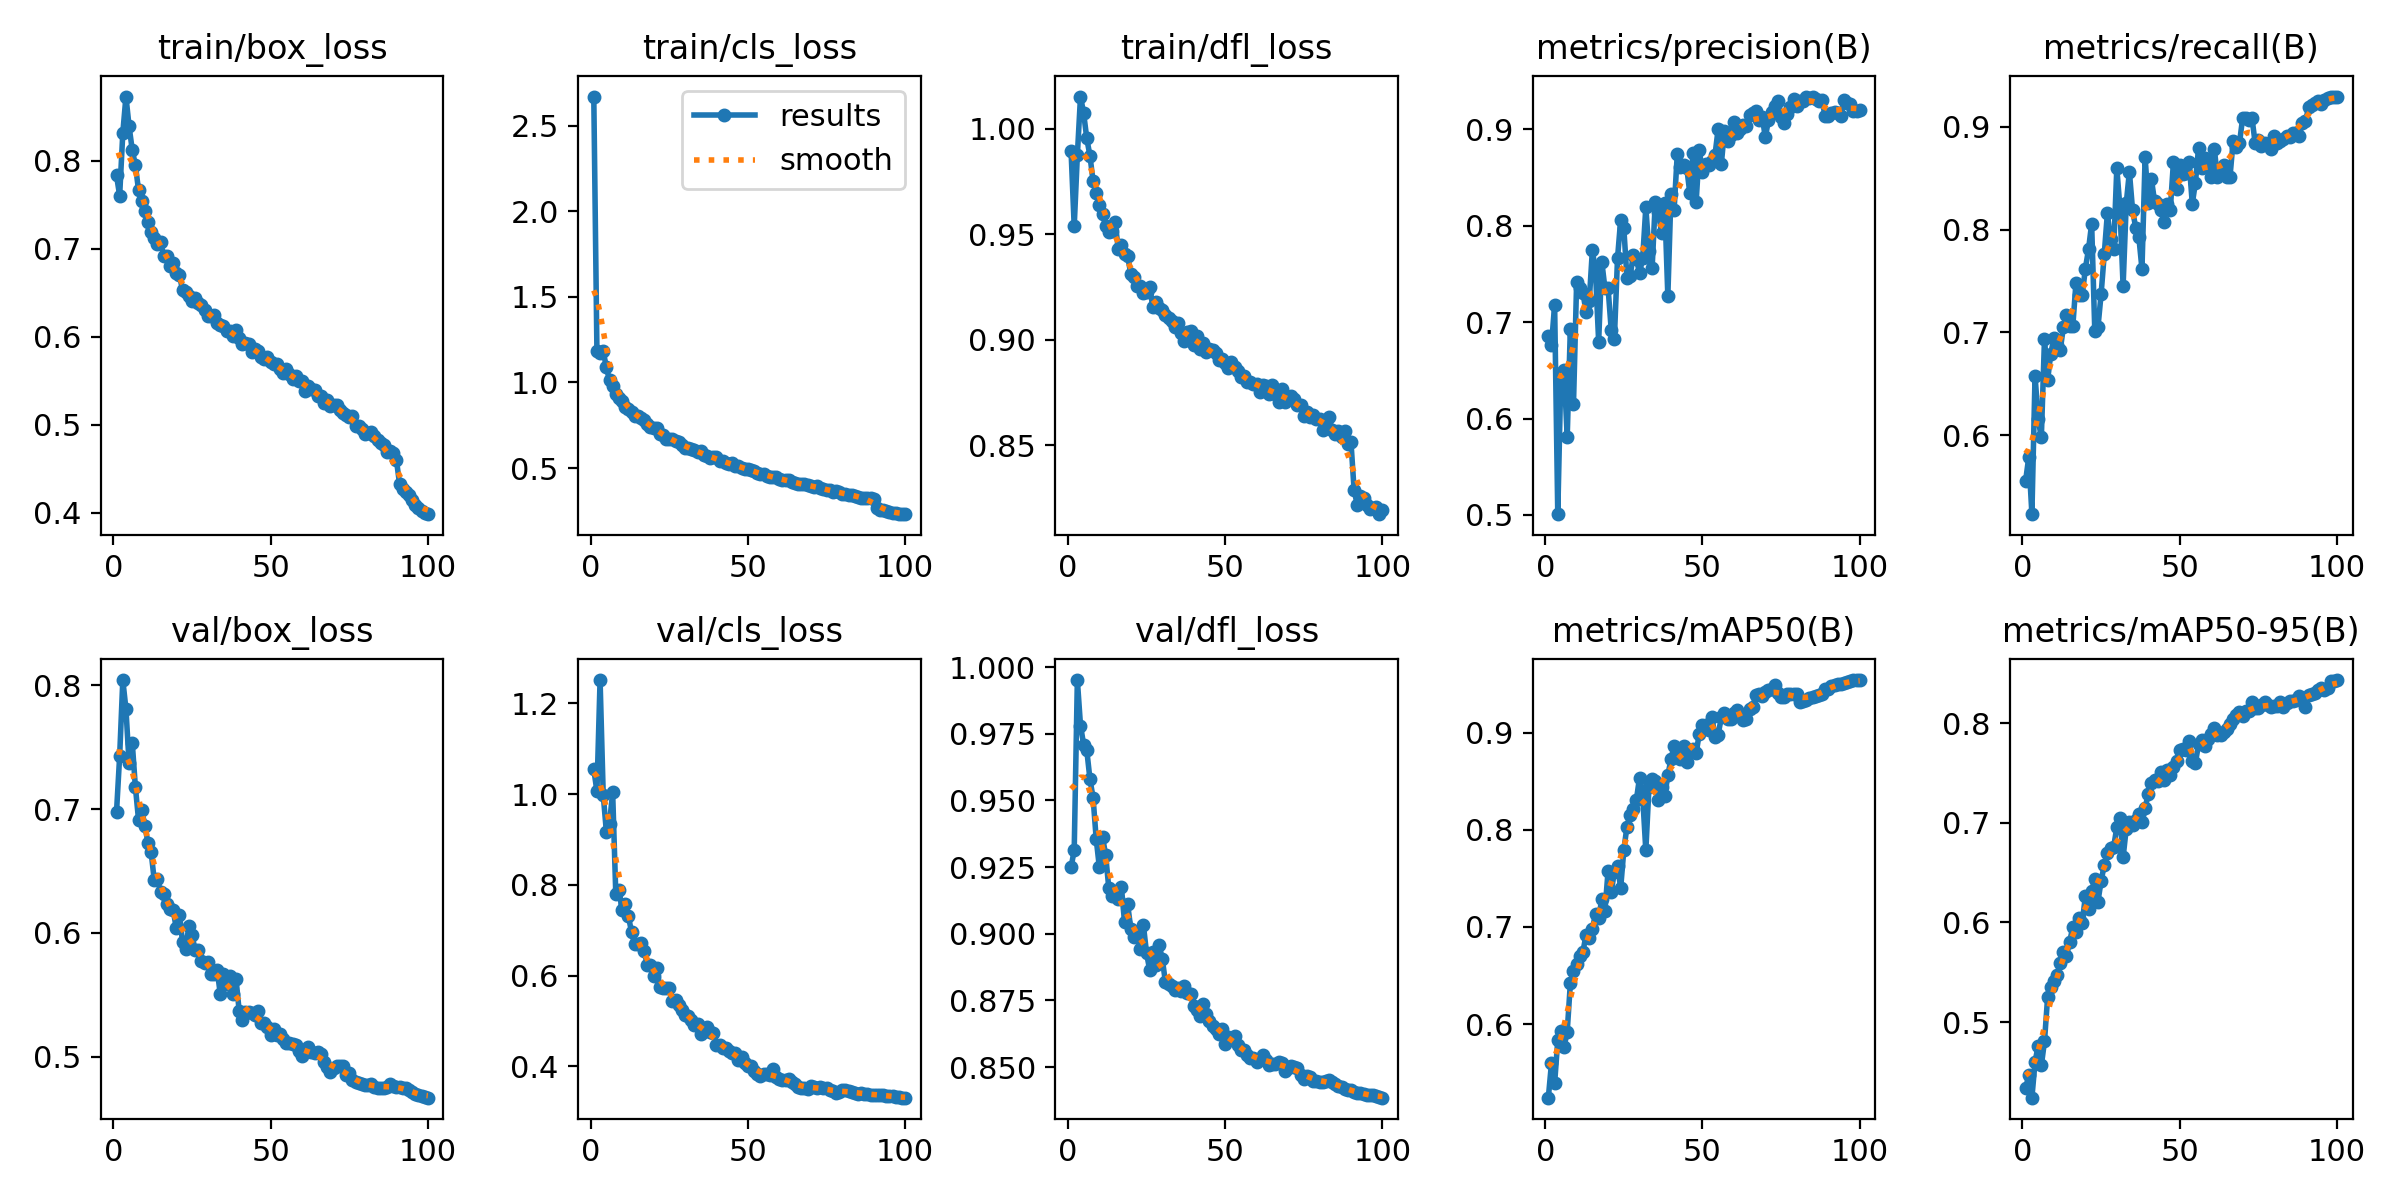

Data behind this chart, as committed beside it:
epoch, time, train/box_loss, train/cls_loss, train/dfl_loss, metrics/precision(B), metrics/recall(B), metrics/mAP50(B), metrics/mAP50-95(B), val/box_loss, val/cls_loss, val/dfl_loss, lr/pg0, lr/pg1, lr/pg2
1, 297.1, 0.7831, 2.669, 0.9894, 0.6851, 0.5559, 0.5241, 0.4337, 0.6975, 1.055, 0.9249, 0.003328, 0.003328, 0.003328
2, 584.4, 0.7602, 1.181, 0.9537, 0.6759, 0.5789, 0.5596, 0.4466, 0.7427, 1.006, 0.9314, 0.006595, 0.006595, 0.006595
3, 873.7, 0.8313, 1.175, 0.9874, 0.718, 0.5235, 0.5389, 0.4242, 0.8041, 1.251, 0.9952, 0.009796, 0.009796, 0.009796
4, 1156, 0.8727, 1.182, 1.015, 0.5008, 0.6581, 0.5833, 0.46, 0.7807, 0.9986, 0.9781, 0.009703, 0.009703, 0.009703
5, 1436, 0.8388, 1.089, 1.007, 0.6473, 0.6156, 0.5931, 0.4765, 0.7368, 0.9173, 0.971, 0.009604, 0.009604, 0.009604
6, 1723, 0.8122, 1.012, 0.9954, 0.6505, 0.598, 0.5765, 0.4565, 0.7537, 0.9352, 0.9688, 0.009505, 0.009505, 0.009505
7, 2007, 0.7948, 0.9795, 0.9872, 0.5808, 0.6936, 0.5922, 0.4807, 0.7178, 1.004, 0.9581, 0.009406, 0.009406, 0.009406
8, 2290, 0.7665, 0.9349, 0.9752, 0.693, 0.6537, 0.6418, 0.5251, 0.6914, 0.7793, 0.951, 0.009307, 0.009307, 0.009307
9, 2569, 0.7539, 0.9067, 0.9697, 0.6151, 0.6794, 0.6551, 0.5352, 0.6994, 0.7893, 0.9355, 0.009208, 0.009208, 0.009208
10, 2856, 0.7428, 0.889, 0.9639, 0.7418, 0.6944, 0.6614, 0.5413, 0.6866, 0.7442, 0.9249, 0.009109, 0.009109, 0.009109
11, 3140, 0.7307, 0.8581, 0.9598, 0.7349, 0.688, 0.67, 0.5475, 0.6726, 0.7572, 0.9364, 0.00901, 0.00901, 0.00901
12, 3427, 0.7186, 0.8453, 0.9539, 0.7304, 0.6828, 0.6744, 0.5597, 0.6654, 0.7309, 0.9295, 0.008911, 0.008911, 0.008911
13, 3710, 0.7119, 0.8299, 0.9512, 0.7106, 0.7049, 0.6921, 0.5701, 0.6425, 0.6964, 0.9172, 0.008812, 0.008812, 0.008812
14, 3995, 0.7051, 0.8022, 0.9515, 0.7214, 0.7165, 0.6882, 0.5668, 0.6434, 0.6692, 0.9142, 0.008713, 0.008713, 0.008713
15, 4275, 0.7075, 0.8041, 0.956, 0.7744, 0.7064, 0.6978, 0.5808, 0.6329, 0.6699, 0.9157, 0.008614, 0.008614, 0.008614
16, 4555, 0.6918, 0.7926, 0.9431, 0.7522, 0.7058, 0.7138, 0.595, 0.6311, 0.6723, 0.913, 0.008515, 0.008515, 0.008515
17, 4833, 0.6919, 0.7807, 0.9449, 0.6798, 0.7478, 0.7094, 0.5901, 0.6235, 0.655, 0.9176, 0.008416, 0.008416, 0.008416
18, 5113, 0.6806, 0.7557, 0.9405, 0.7625, 0.7362, 0.7286, 0.6046, 0.6196, 0.624, 0.9044, 0.008317, 0.008317, 0.008317
19, 5392, 0.6837, 0.7408, 0.9396, 0.7349, 0.7361, 0.7166, 0.5999, 0.6185, 0.6237, 0.911, 0.008218, 0.008218, 0.008218
20, 5671, 0.6723, 0.7371, 0.9312, 0.7351, 0.7621, 0.7578, 0.6263, 0.604, 0.5996, 0.9018, 0.008119, 0.008119, 0.008119
21, 5953, 0.6699, 0.7338, 0.9296, 0.6919, 0.7807, 0.7358, 0.6131, 0.6145, 0.6179, 0.8988, 0.00802, 0.00802, 0.00802
22, 714.1, 0.6527, 0.6994, 0.9254, 0.6828, 0.8055, 0.757, 0.6314, 0.5927, 0.5753, 0.9002, 0.007921, 0.007921, 0.007921
23, 782.3, 0.6508, 0.6949, 0.9254, 0.7661, 0.7013, 0.7631, 0.6437, 0.5867, 0.5739, 0.8943, 0.007822, 0.007822, 0.007822
24, 847.3, 0.6461, 0.6728, 0.9223, 0.8059, 0.7049, 0.74, 0.6209, 0.6055, 0.5737, 0.9032, 0.007723, 0.007723, 0.007723
25, 912.6, 0.641, 0.6699, 0.9226, 0.7974, 0.737, 0.7792, 0.6414, 0.5981, 0.5732, 0.8928, 0.007624, 0.007624, 0.007624
26, 977.6, 0.6442, 0.6681, 0.925, 0.746, 0.7759, 0.8035, 0.6575, 0.5863, 0.5448, 0.8864, 0.007525, 0.007525, 0.007525
27, 1042, 0.6387, 0.6603, 0.9157, 0.7474, 0.8157, 0.8156, 0.67, 0.5864, 0.5465, 0.8931, 0.007426, 0.007426, 0.007426
28, 1107, 0.636, 0.6507, 0.9179, 0.7692, 0.7908, 0.8219, 0.6752, 0.5777, 0.5363, 0.8882, 0.007327, 0.007327, 0.007327
29, 1172, 0.6303, 0.6371, 0.9151, 0.7651, 0.7806, 0.831, 0.6759, 0.5756, 0.5233, 0.8958, 0.007228, 0.007228, 0.007228
30, 1237, 0.6234, 0.6187, 0.9142, 0.7509, 0.8596, 0.854, 0.6954, 0.5763, 0.5142, 0.8906, 0.007129, 0.007129, 0.007129
31, 1302, 0.6234, 0.6202, 0.9117, 0.7661, 0.821, 0.8346, 0.7044, 0.5667, 0.5114, 0.882, 0.00703, 0.00703, 0.00703
32, 1368, 0.6241, 0.6145, 0.9103, 0.8189, 0.7451, 0.7789, 0.6653, 0.5668, 0.5022, 0.881, 0.006931, 0.006931, 0.006931
33, 1432, 0.6154, 0.6039, 0.9087, 0.7732, 0.8254, 0.8441, 0.6943, 0.5702, 0.4914, 0.8805, 0.006832, 0.006832, 0.006832
34, 1497, 0.6136, 0.5913, 0.9062, 0.7558, 0.8561, 0.8522, 0.7004, 0.5506, 0.4943, 0.8787, 0.006733, 0.006733, 0.006733
35, 1562, 0.6115, 0.5985, 0.9078, 0.8244, 0.8193, 0.8507, 0.6982, 0.5667, 0.4716, 0.8796, 0.006634, 0.006634, 0.006634
36, 1627, 0.6065, 0.5772, 0.9031, 0.8136, 0.8018, 0.8308, 0.7031, 0.5586, 0.4795, 0.8787, 0.006535, 0.006535, 0.006535
37, 1691, 0.6058, 0.5718, 0.8996, 0.7925, 0.7929, 0.8446, 0.7092, 0.5649, 0.4875, 0.8804, 0.006436, 0.006436, 0.006436
38, 1756, 0.6012, 0.5602, 0.9036, 0.8231, 0.7617, 0.8353, 0.7005, 0.5505, 0.4764, 0.8779, 0.006337, 0.006337, 0.006337
39, 1821, 0.6071, 0.5639, 0.9041, 0.7268, 0.8701, 0.8561, 0.7151, 0.5629, 0.4734, 0.8773, 0.006238, 0.006238, 0.006238
40, 1886, 0.5981, 0.5626, 0.8977, 0.833, 0.8261, 0.873, 0.7289, 0.5371, 0.4461, 0.8728, 0.006139, 0.006139, 0.006139
41, 1950, 0.592, 0.5394, 0.9019, 0.8164, 0.849, 0.8866, 0.7403, 0.53, 0.4467, 0.8716, 0.00604, 0.00604, 0.00604
42, 2015, 0.593, 0.5407, 0.8959, 0.8745, 0.8274, 0.8789, 0.7433, 0.5359, 0.4407, 0.8692, 0.005941, 0.005941, 0.005941
43, 2080, 0.5919, 0.5324, 0.8987, 0.861, 0.8246, 0.8732, 0.7418, 0.5363, 0.4396, 0.8736, 0.005842, 0.005842, 0.005842
44, 2145, 0.5829, 0.5235, 0.8945, 0.8628, 0.8188, 0.8868, 0.7509, 0.5357, 0.4329, 0.8699, 0.005743, 0.005743, 0.005743
45, 2210, 0.5862, 0.5303, 0.8955, 0.8601, 0.8077, 0.87, 0.7433, 0.534, 0.4302, 0.8673, 0.005644, 0.005644, 0.005644
46, 2275, 0.5841, 0.5131, 0.8951, 0.8334, 0.8252, 0.8825, 0.753, 0.5372, 0.4302, 0.8652, 0.005545, 0.005545, 0.005545
47, 2341, 0.5772, 0.514, 0.8936, 0.8748, 0.8189, 0.8829, 0.7479, 0.5275, 0.4152, 0.8645, 0.005446, 0.005446, 0.005446
48, 2405, 0.5748, 0.5016, 0.8907, 0.8245, 0.8654, 0.879, 0.7562, 0.5272, 0.4204, 0.8626, 0.005347, 0.005347, 0.005347
49, 2470, 0.5763, 0.4971, 0.8909, 0.8781, 0.8395, 0.8993, 0.7615, 0.5237, 0.4084, 0.8644, 0.005248, 0.005248, 0.005248
50, 2536, 0.5714, 0.4929, 0.8889, 0.8553, 0.8624, 0.9084, 0.7731, 0.518, 0.4003, 0.8586, 0.005149, 0.005149, 0.005149
51, 2601, 0.5692, 0.4862, 0.8867, 0.8641, 0.8536, 0.9083, 0.7744, 0.5221, 0.4001, 0.8612, 0.00505, 0.00505, 0.00505
52, 2665, 0.5688, 0.4858, 0.8893, 0.8631, 0.8551, 0.9033, 0.7726, 0.5175, 0.3897, 0.861, 0.004951, 0.004951, 0.004951
53, 2731, 0.563, 0.4719, 0.887, 0.8672, 0.8658, 0.9165, 0.7823, 0.5185, 0.3834, 0.8617, 0.004852, 0.004852, 0.004852
54, 2796, 0.5582, 0.4642, 0.8852, 0.8733, 0.825, 0.896, 0.762, 0.5146, 0.3794, 0.8583, 0.004753, 0.004753, 0.004753
55, 2861, 0.5626, 0.4658, 0.8825, 0.9002, 0.8457, 0.8982, 0.7603, 0.5114, 0.3838, 0.8562, 0.004654, 0.004654, 0.004654
56, 2926, 0.558, 0.4515, 0.8827, 0.8636, 0.8796, 0.9159, 0.779, 0.5111, 0.3834, 0.8564, 0.004555, 0.004555, 0.004555
57, 2991, 0.5516, 0.4485, 0.88, 0.8983, 0.8598, 0.9202, 0.7828, 0.5103, 0.3812, 0.8544, 0.004456, 0.004456, 0.004456
58, 3056, 0.5554, 0.4503, 0.8801, 0.8874, 0.8693, 0.9143, 0.7767, 0.5093, 0.3938, 0.8534, 0.004357, 0.004357, 0.004357
59, 3121, 0.5492, 0.4467, 0.8789, 0.8942, 0.8609, 0.9143, 0.7844, 0.5047, 0.3773, 0.8534, 0.004258, 0.004258, 0.004258
60, 3186, 0.5499, 0.4387, 0.8793, 0.9073, 0.8507, 0.9201, 0.7892, 0.5008, 0.3713, 0.852, 0.004159, 0.004159, 0.004159
... 40 more rows
